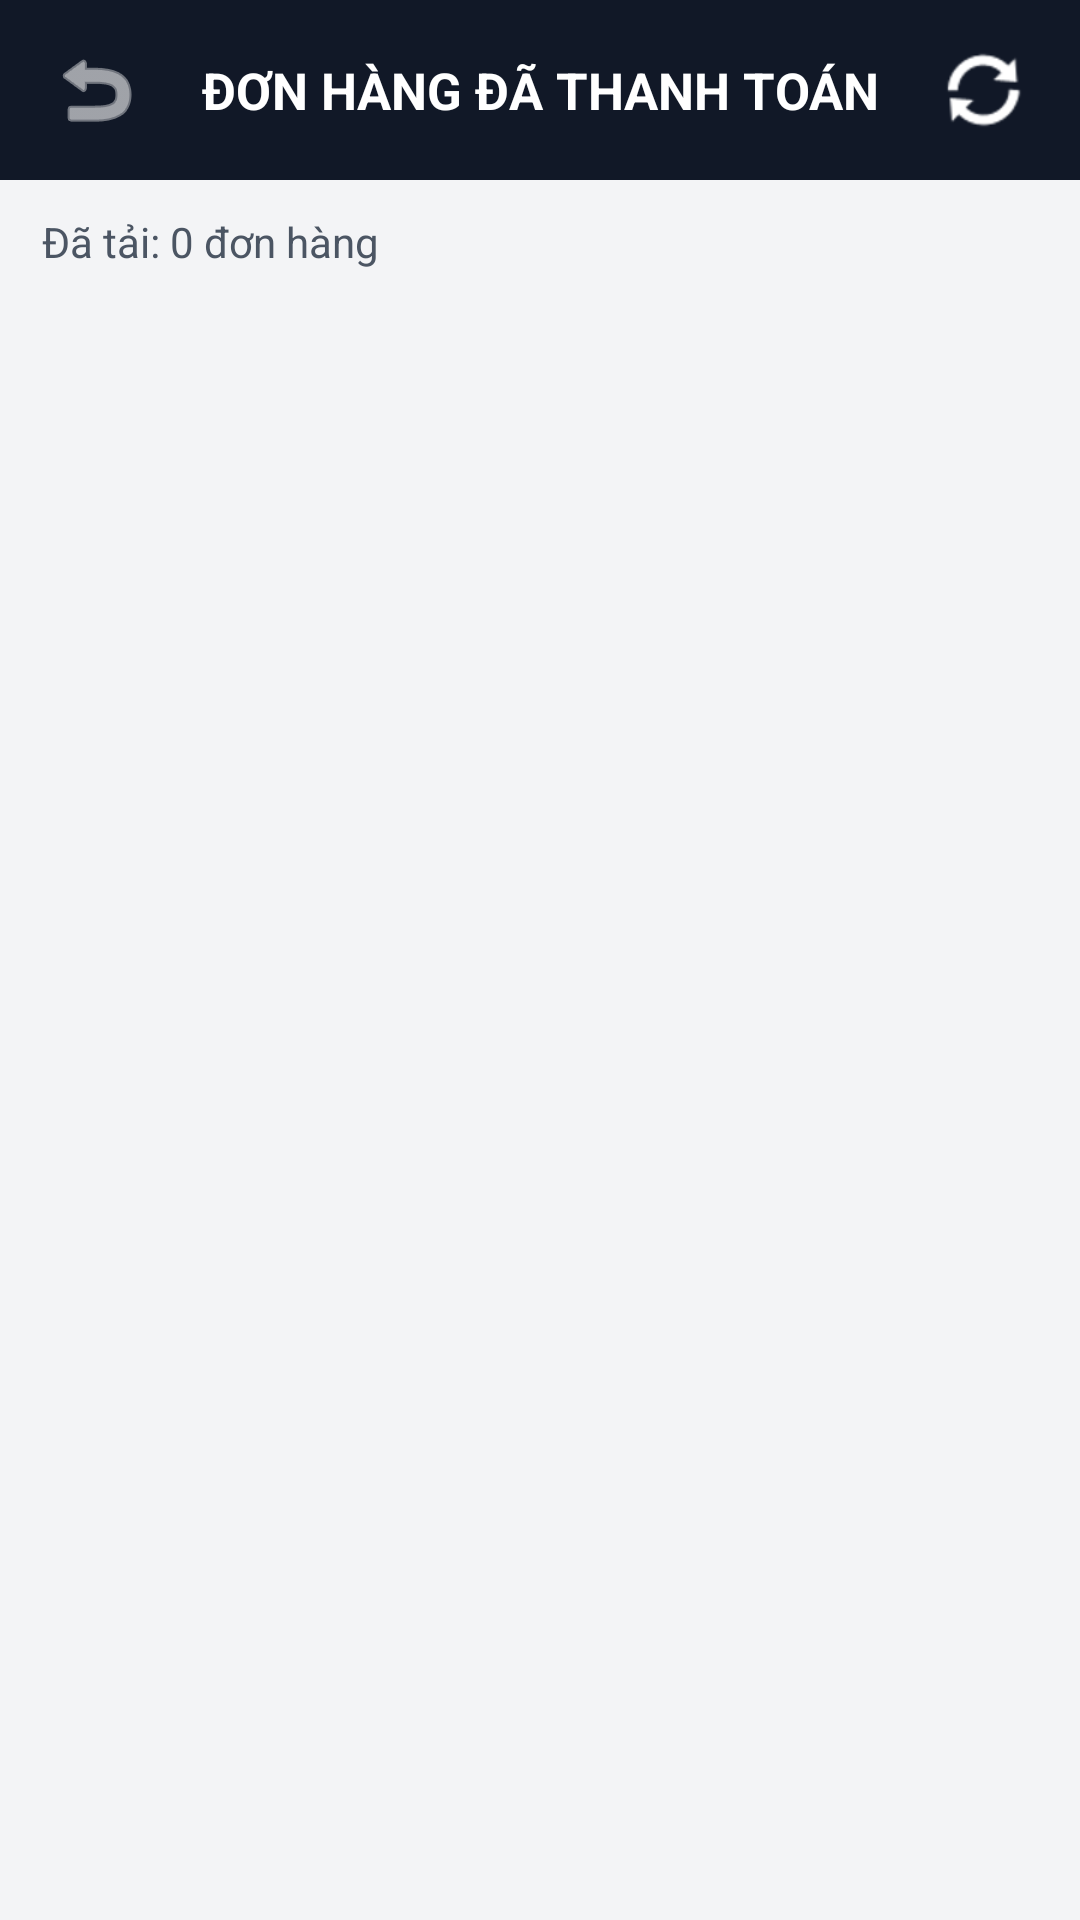

Android layout source for this screen:
<!-- AndroidManifest.xml: application theme Theme.MCommerceMobile -->
<!-- res/layout/activity_admin_order.xml -->
<?xml version="1.0" encoding="utf-8"?>
<LinearLayout
    xmlns:android="http://schemas.android.com/apk/res/android"
    xmlns:tools="http://schemas.android.com/tools"
    android:layout_width="match_parent"
    android:layout_height="match_parent"
    android:background="#F3F4F6"
    android:orientation="vertical"
    tools:context=".AdminOrderActivity">

    <LinearLayout
        android:layout_width="match_parent"
        android:layout_height="60dp"
        android:background="#111827"
        android:gravity="center_vertical"
        android:orientation="horizontal"
        android:paddingStart="8dp"
        android:paddingEnd="8dp">

        <ImageButton
            android:id="@+id/btnBackAdminOrder"
            android:layout_width="48dp"
            android:layout_height="48dp"
            android:background="?attr/selectableItemBackgroundBorderless"
            android:contentDescription="Quay lại"
            android:padding="12dp"
            android:src="@android:drawable/ic_menu_revert"
            android:tint="#FFFFFF" />

        <TextView
            android:layout_width="0dp"
            android:layout_height="wrap_content"
            android:layout_weight="1"
            android:gravity="center"
            android:text="ĐƠN HÀNG ĐÃ THANH TOÁN"
            android:textColor="#FFFFFF"
            android:textSize="17sp"
            android:textStyle="bold" />

        <ImageButton
            android:id="@+id/btnRefreshAdminOrder"
            android:layout_width="48dp"
            android:layout_height="48dp"
            android:background="?attr/selectableItemBackgroundBorderless"
            android:contentDescription="Tải lại danh sách"
            android:padding="12dp"
            android:src="@android:drawable/ic_popup_sync"
            android:tint="#FFFFFF" />

    </LinearLayout>

    <TextView
        android:id="@+id/txtAdminOrderSummary"
        android:layout_width="match_parent"
        android:layout_height="wrap_content"
        android:paddingStart="14dp"
        android:paddingTop="11dp"
        android:paddingEnd="14dp"
        android:paddingBottom="8dp"
        android:text="Đã tải: 0 đơn hàng"
        android:textColor="#4B5563"
        android:textSize="14sp" />

    <FrameLayout
        android:layout_width="match_parent"
        android:layout_height="0dp"
        android:layout_weight="1">

        <androidx.recyclerview.widget.RecyclerView
            android:id="@+id/recyclerViewAdminOrder"
            android:layout_width="match_parent"
            android:layout_height="match_parent"
            android:clipToPadding="false"
            android:paddingBottom="10dp"
            android:scrollbars="vertical"
            tools:listitem="@layout/item_admin_order" />

        <ProgressBar
            android:id="@+id/progressAdminOrder"
            style="?android:attr/progressBarStyle"
            android:layout_width="wrap_content"
            android:layout_height="wrap_content"
            android:layout_gravity="center"
            android:visibility="gone" />

        <TextView
            android:id="@+id/txtEmptyAdminOrder"
            android:layout_width="match_parent"
            android:layout_height="match_parent"
            android:gravity="center"
            android:padding="24dp"
            android:text="Chưa có đơn hàng đã thanh toán"
            android:textColor="#6B7280"
            android:textSize="16sp"
            android:visibility="gone" />

    </FrameLayout>

    <TextView
        android:id="@+id/txtAdminOrderLoadState"
        android:layout_width="match_parent"
        android:layout_height="wrap_content"
        android:gravity="center"
        android:padding="10dp"
        android:text="Đã tải hết đơn hàng"
        android:textColor="#6B7280"
        android:textSize="13sp"
        android:visibility="gone" />

</LinearLayout>
<!-- res/layout/item_admin_order.xml (included above) -->
<?xml version="1.0" encoding="utf-8"?>
<LinearLayout
    xmlns:android="http://schemas.android.com/apk/res/android"
    xmlns:tools="http://schemas.android.com/tools"
    android:layout_width="match_parent"
    android:layout_height="wrap_content"
    android:layout_marginStart="10dp"
    android:layout_marginTop="6dp"
    android:layout_marginEnd="10dp"
    android:layout_marginBottom="6dp"
    android:background="@drawable/bg_product_item"
    android:elevation="2dp"
    android:orientation="vertical"
    android:padding="14dp">

    <LinearLayout
        android:layout_width="match_parent"
        android:layout_height="wrap_content"
        android:gravity="center_vertical"
        android:orientation="horizontal">

        <TextView
            android:id="@+id/txtAdminOrderID"
            android:layout_width="0dp"
            android:layout_height="wrap_content"
            android:layout_weight="1"
            android:textColor="#111827"
            android:textSize="17sp"
            android:textStyle="bold"
            tools:text="Đơn hàng #15" />

        <TextView
            android:id="@+id/txtAdminPaymentStatus"
            android:layout_width="wrap_content"
            android:layout_height="wrap_content"
            android:background="#DCFCE7"
            android:paddingStart="10dp"
            android:paddingTop="5dp"
            android:paddingEnd="10dp"
            android:paddingBottom="5dp"
            android:textColor="#15803D"
            android:textSize="12sp"
            android:textStyle="bold"
            tools:text="PAID" />

    </LinearLayout>

    <View
        android:layout_width="match_parent"
        android:layout_height="1dp"
        android:layout_marginTop="10dp"
        android:layout_marginBottom="10dp"
        android:background="#E5E7EB" />

    <TextView
        android:id="@+id/txtAdminCustomerName"
        android:layout_width="match_parent"
        android:layout_height="wrap_content"
        android:textColor="#111827"
        android:textSize="15sp"
        android:textStyle="bold"
        tools:text="Khách hàng: Demo Customer" />

    <TextView
        android:id="@+id/txtAdminCustomerEmail"
        android:layout_width="match_parent"
        android:layout_height="wrap_content"
        android:layout_marginTop="3dp"
        android:textColor="#6B7280"
        android:textSize="13sp"
        tools:text="customer@mcommerce.local" />

    <TextView
        android:id="@+id/txtAdminOrderDate"
        android:layout_width="match_parent"
        android:layout_height="wrap_content"
        android:layout_marginTop="8dp"
        android:textColor="#4B5563"
        android:textSize="13sp"
        tools:text="Ngày đặt: 2026-07-01 10:30:00" />

    <TextView
        android:id="@+id/txtAdminShippingAddress"
        android:layout_width="match_parent"
        android:layout_height="wrap_content"
        android:layout_marginTop="5dp"
        android:maxLines="2"
        android:textColor="#4B5563"
        android:textSize="13sp"
        tools:text="Giao đến: 227 Nguyễn Văn Cừ, Quận 5" />

    <TextView
        android:id="@+id/txtAdminPaymentMethod"
        android:layout_width="match_parent"
        android:layout_height="wrap_content"
        android:layout_marginTop="5dp"
        android:textColor="#4B5563"
        android:textSize="13sp"
        tools:text="Thanh toán: Chuyển khoản ngân hàng" />

    <TextView
        android:id="@+id/txtAdminOrderItems"
        android:layout_width="match_parent"
        android:layout_height="wrap_content"
        android:layout_marginTop="5dp"
        android:textColor="#4B5563"
        android:textSize="13sp"
        tools:text="Sản phẩm: 2 loại | Tổng số lượng: 5" />

    <TextView
        android:id="@+id/txtAdminOrderTotal"
        android:layout_width="match_parent"
        android:layout_height="wrap_content"
        android:layout_marginTop="10dp"
        android:gravity="end"
        android:textColor="#DC2626"
        android:textSize="17sp"
        android:textStyle="bold"
        tools:text="Tổng tiền: 1.250.000 ₫" />

</LinearLayout>
<!-- resources referenced by this layout -->
<resources>
  <!-- drawable bg_product_item (drawable) -->
  <?xml version="1.0" encoding="utf-8"?>
  <shape
      xmlns:android="http://schemas.android.com/apk/res/android"
      android:shape="rectangle">
  
      <solid android:color="#FFFFFF" />
  
      <corners android:radius="12dp" />
  
      <stroke
          android:width="1dp"
          android:color="#E5E7EB" />
  
  </shape>
  <style name="Theme.MCommerceMobile" parent="Base.Theme.MCommerceMobile" />
  <style name="Base.Theme.MCommerceMobile" parent="Theme.Material3.DayNight.NoActionBar">
          
          
      </style>
</resources>
